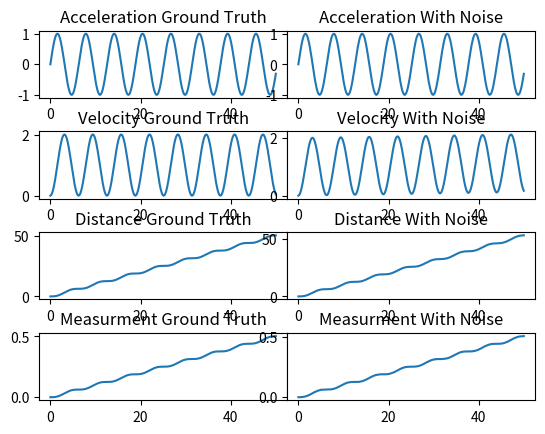
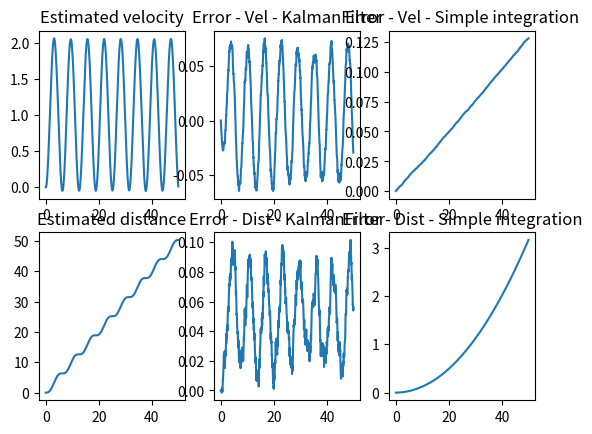

Here is the Python script that generated these plots, in order:
import numpy as np
from matplotlib import pyplot as plt


C = 100  # velocity of light, just a simulation value
# generate perfect acceleration and corresponding velocity and distance
# 生成没有噪声的加速度信号，并用积分计算出对应的速度和距离 ---------------------------------
N_steps = 1000  # 1000 steps to estimate
Delta_t = 0.05  # time interval is 0.05s
timeline = np.arange(N_steps) * Delta_t  # \Delta t = 0.05s
accs_gt = np.sin(timeline)  # set accelerator as a log shape
vels_gt = np.cumsum(accs_gt*Delta_t)  # get the ground truth velocity;速度是加速度的积分
dists_gt = np.cumsum(vels_gt*Delta_t)  # get the ground truth distance; 距离是速度的积分
zs_gt = dists_gt/C
#----------------------------------

# add noise to acceleration signals and calculate the velocity and distance with simple integral
# 往加速度信号添加噪声模拟真实传感器信号，并用简单的积分计算速度和距离
accs_noise_var = 0.005  # set acceleration noise variation as 0.5
accs_noise = np.random.rand(N_steps) * accs_noise_var
accs_w_noise = accs_gt + accs_noise
vels_w_noise = np.cumsum(accs_w_noise*Delta_t)
# vels_w_noise = np.cumsum(accs_noise * Delta_t)
dists_w_noise = np.cumsum(vels_w_noise*Delta_t)
zs_noise_var = 0.001
zs_noise = np.random.rand(N_steps) * zs_noise_var
zs_w_noise = zs_gt + zs_noise
#---------------------------------
VIS_DATA = True
if VIS_DATA:
    fig = plt.figure()
    ax11 = fig.add_subplot(421)
    ax11.plot(timeline, accs_gt)
    ax11.set_title("Acceleration Ground Truth")

    ax12 = fig.add_subplot(422)
    ax12.plot(timeline, accs_w_noise)
    ax12.set_title("Acceleration With Noise")



    ax21 = fig.add_subplot(423)
    ax21.plot(timeline, vels_gt)
    ax21.set_title("Velocity Ground Truth")

    ax22 = fig.add_subplot(424)
    ax22.plot(timeline, vels_w_noise)
    ax22.set_title("Velocity With Noise")


    ax31 = fig.add_subplot(425)
    ax31.plot(timeline, dists_gt)
    ax31.set_title("Distance Ground Truth")

    ax32 = fig.add_subplot(426)
    ax32.plot(timeline, dists_w_noise)
    ax32.set_title("Distance With Noise")

    ax41 = fig.add_subplot(427)
    ax41.plot(timeline, zs_gt)
    ax41.set_title("Measurment Ground Truth")

    ax42 = fig.add_subplot(428)
    ax42.plot(timeline, zs_w_noise)
    ax42.set_title("Measurment With Noise")
    # plt.show()
    plt.subplots_adjust(wspace =0, hspace =0.5)#调整子图间距

# ------------------------------------------------------------------------------------------

A = np.array([
    [1, Delta_t, Delta_t**2*0.5],
    [0, 1, Delta_t],
    [0, 0, 1]
])  # 状态转移矩阵

Q_var = 0.005
Q = np.array([
    [Q_var, 0, 0],
    [0, Q_var, 0],
    [0, 0, Q_var]
])  # 预测噪声协方差矩阵
P_var = 1e-5
P0 = np.array([
    [P_var, 0, 0],
    [0.0, P_var, 0],
    [0, 0, P_var]
])  # 状态向量协方差初始值

H = np.array([
    [1/C, 0, 0],
    [0, 0, 1]
])  # 测量转换矩阵
R_var = 0.0001
R = np.array([
    [R_var, 0],
    [0, R_var*5],
])  # 测量协方差矩阵，此时只有一个测量变量，因此只有一个值

x0 = np.array([
    [0],
    [0],
    [0]
])  # 系统状态向量初始化，速度和距离均初始化为0

x_t_ = None  # predicted system state vector
x_t = None  # corrected system state vector
P_t_ = None  # covariance matrix of predicted state vector
P_t = None  # covariance matrix of corrected state vector
K = None

est_vel = [0]
est_dist = [0]
est_acc = [0]
for i in range(N_steps):
    if i == 0:
        x_t = x0
        P_t = P0
        continue

    x_t_ = A@x_t  # 预测方程
    P_t_ = A@P_t@(A.T) + Q  # 预测状态向量的协方差矩阵
    

    K = P_t_@H.T @ np.linalg.inv((H@P_t_@H.T + R))  # 卡尔曼增益
    zt = np.array([
        [zs_w_noise[i]],
        [accs_w_noise[i]]
    ])
    x_t = x_t_ + K@(zt - H@x_t_)  # 更新方程
    P_t = P_t_ - K@H@P_t_  # 更新状态向量协方差矩阵

    est_vel.append(x_t[1][0])
    est_dist.append(x_t[0][0])

est_vel = np.array(est_vel).reshape(-1)
est_dist = np.array(est_dist).reshape(-1)
diff_vel_est = est_vel - vels_gt
diff_dist_est = est_dist - dists_gt
diff_vel_sum = vels_w_noise - vels_gt
diff_dist_sum = dists_w_noise - dists_gt


# print(est_vel)
fig2 = plt.figure()
ax2_11 = fig2.add_subplot(231)
ax2_11.plot(timeline, est_vel)
ax2_11.set_title("Estimated velocity")

ax2_12 = fig2.add_subplot(232)
ax2_12.plot(timeline, diff_vel_est)
ax2_12.set_title("Error - Vel - KalmanFilter")

ax2_13 = fig2.add_subplot(233)
ax2_13.plot(timeline, diff_vel_sum)
ax2_13.set_title("Error - Vel - Simple integration")

ax2_21 = fig2.add_subplot(234)
ax2_21.plot(timeline, est_dist)
ax2_21.set_title("Estimated distance")

ax2_22 = fig2.add_subplot(235)
ax2_22.plot(timeline, diff_dist_est)
ax2_22.set_title("Error - Dist - KalmanFilter")

ax2_23 = fig2.add_subplot(236)
ax2_23.plot(timeline, diff_dist_sum)
ax2_23.set_title("Error - Dist - Simple integration")


plt.show()
